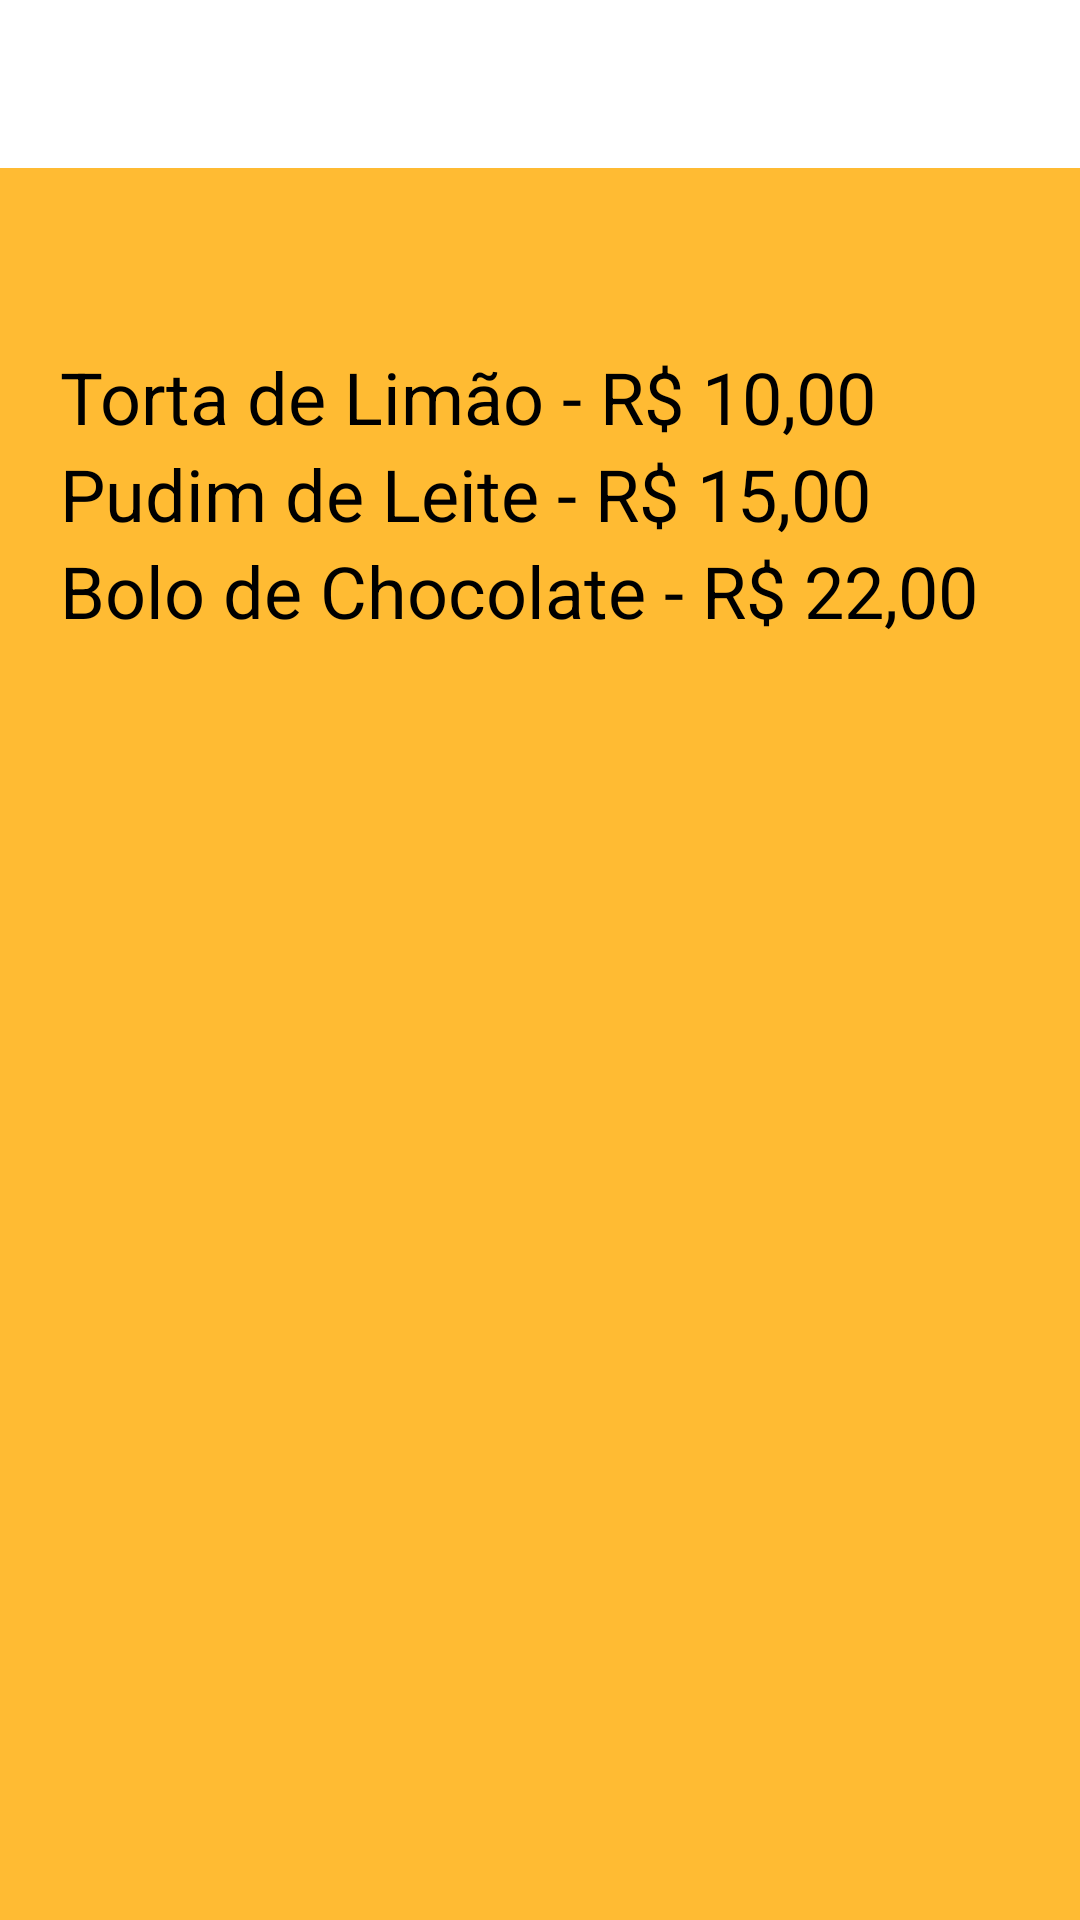

Layout XML and referenced resources for this Android screen:
<!-- AndroidManifest.xml: application theme AppTheme -->
<!-- res/layout/activity_sobremesas.xml -->
<?xml version="1.0" encoding="utf-8"?>
<LinearLayout xmlns:android="http://schemas.android.com/apk/res/android"
    xmlns:app="http://schemas.android.com/apk/res-auto"
    xmlns:tools="http://schemas.android.com/tools"
    android:layout_width="match_parent"
    android:layout_height="match_parent"
    tools:context=".Sobremesas"
    android:orientation="vertical"
    android:background="@color/lightOrange">

    <include
        layout="@layout/toolbar"/>

    <TextView
        android:id="@+id/textView"
        android:layout_width="match_parent"
        android:layout_height="wrap_content"
        android:layout_marginStart="20dp"
        android:layout_marginEnd="20dp"
        android:layout_marginTop="60dp"
        android:fontFamily="sans-serif"
        android:text="Torta de Limão - R$ 10,00"
        android:textColor="#000000"
        android:textSize="24sp"/>

    <TextView
        android:id="@+id/textView2"
        android:layout_width="match_parent"
        android:layout_height="wrap_content"
        android:layout_marginStart="20dp"
        android:layout_marginEnd="20dp"
        android:fontFamily="sans-serif"
        android:text="Pudim de Leite - R$ 15,00"
        android:textColor="#000000"
        android:textSize="24sp" />

    <TextView
        android:id="@+id/textView3"
        android:layout_width="match_parent"
        android:layout_height="wrap_content"
        android:layout_marginStart="20dp"
        android:layout_marginEnd="20dp"
        android:fontFamily="sans-serif"
        android:text="Bolo de Chocolate - R$ 22,00"
        android:textColor="#000000"
        android:textSize="24sp" />
</LinearLayout>
<!-- res/layout/toolbar.xml (included above) -->
<?xml version="1.0" encoding="utf-8"?>
<androidx.appcompat.widget.Toolbar
    xmlns:android="http://schemas.android.com/apk/res/android"
    android:layout_width="match_parent"
    android:layout_height="wrap_content"
    android:background="@color/stdWhite"
    android:id="@+id/toolbar">

</androidx.appcompat.widget.Toolbar>
<!-- resources referenced by this layout -->
<resources>
  <color name="lightOrange">#ffbb33</color>
  <color name="stdWhite">#ffffff</color>
  <style name="AppTheme" parent="Theme.AppCompat.Light.DarkActionBar">
          
          <item name="colorPrimary">@color/colorPrimary</item>
          <item name="colorPrimaryDark">@color/lightOrange</item>
          <item name="colorAccent">@color/colorAccent</item>
      </style>
  <color name="colorPrimary">#6200EE</color>
  <color name="colorAccent">#03DAC5</color>
</resources>
